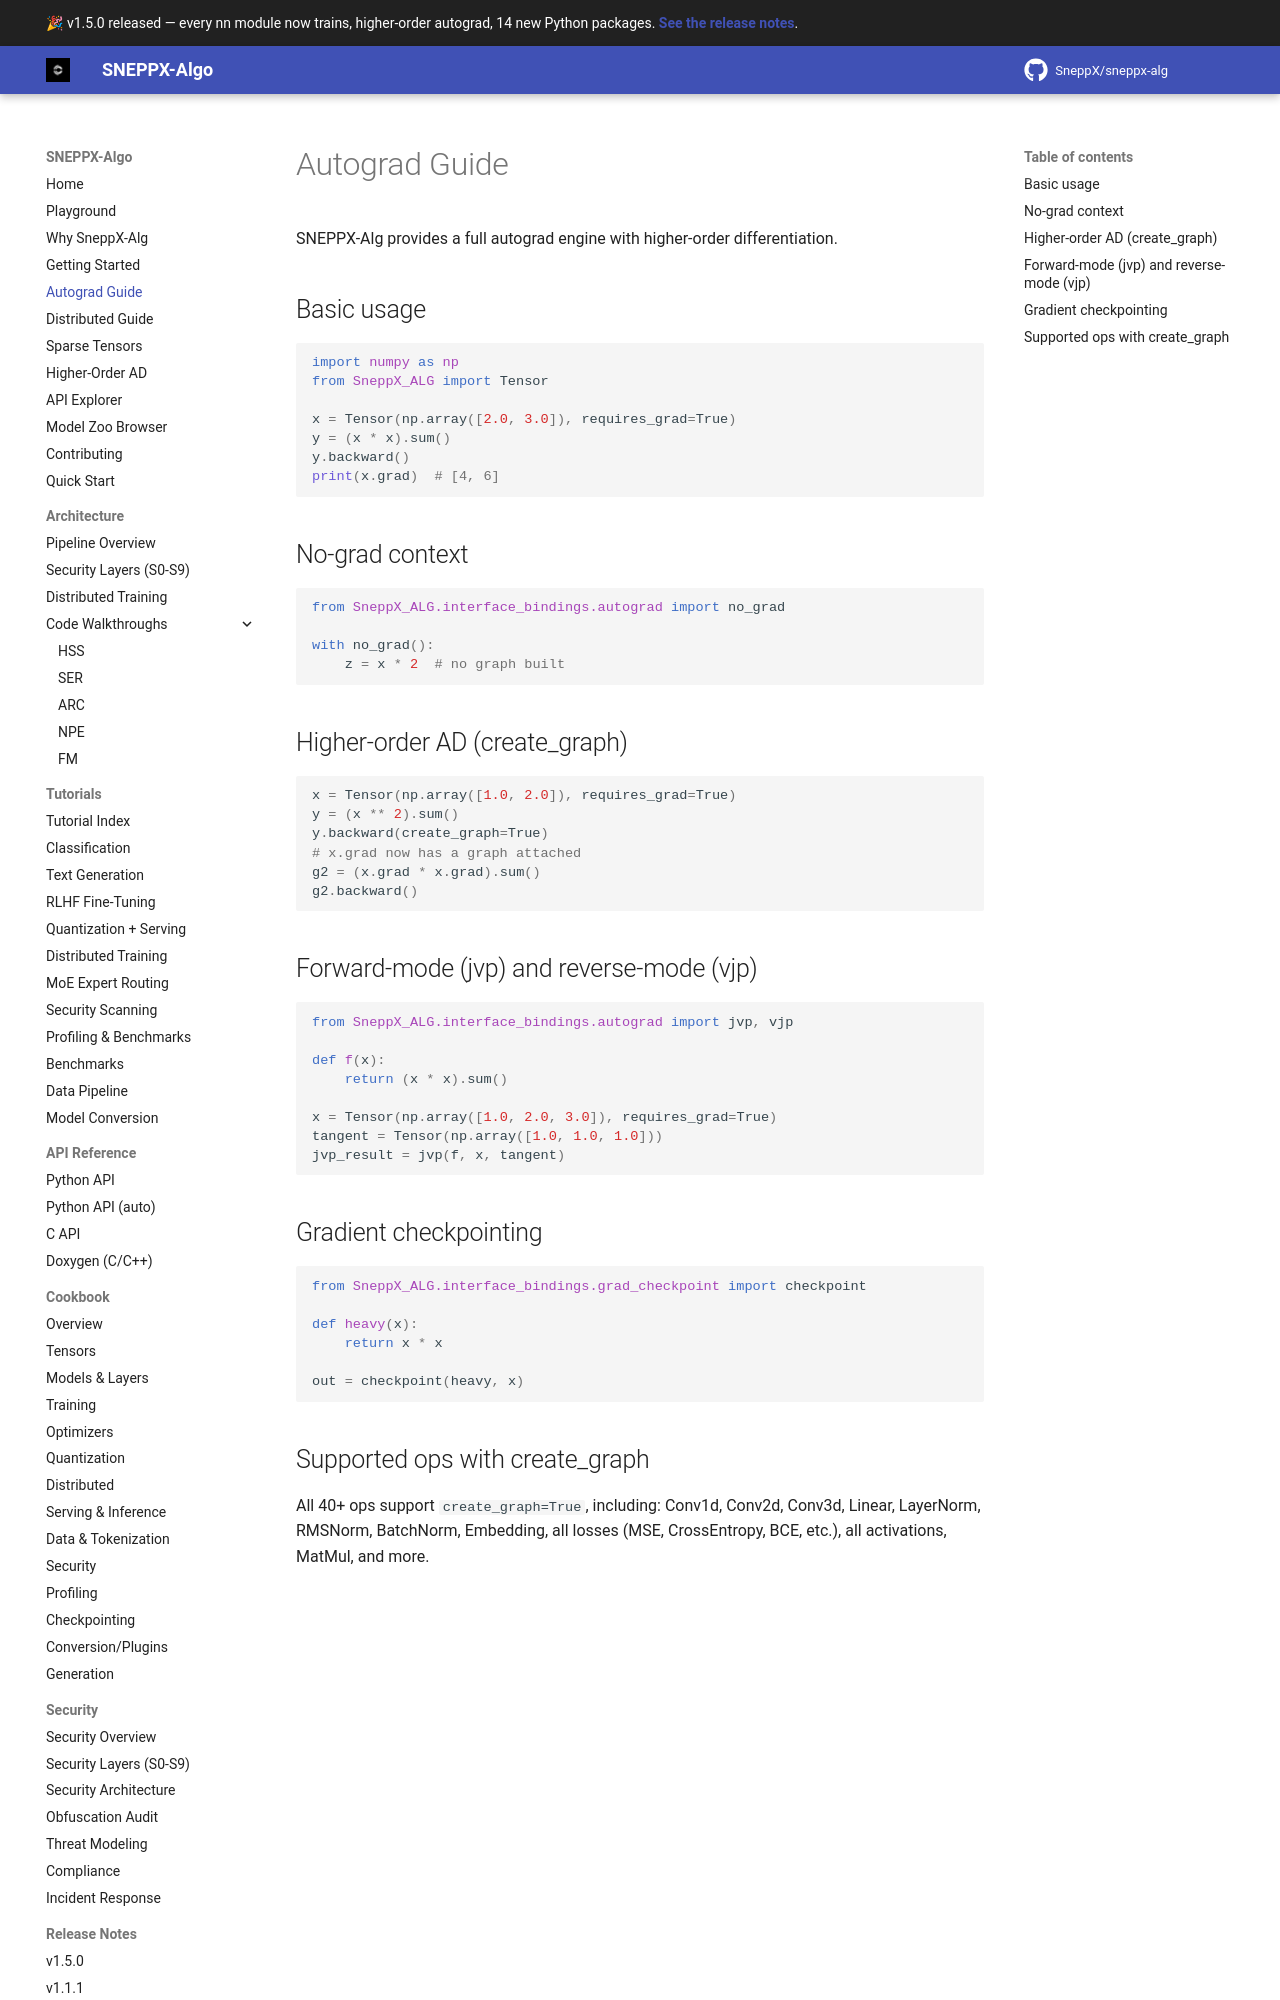

repository: SneppX/sneppx-alg · page: 1.5.0/autograd-guide/index.html · generator: mkdocs

---
description: "Learn reverse-mode automatic differentiation, selected higher-order derivatives, and current operator coverage limits in SneppX-ALG."
---

# Autograd Guide

SneppX-ALG provides reverse-mode automatic differentiation and selected
higher-order differentiation paths. Operator and backend coverage is still
evolving; the presence of an API does not imply parity with PyTorch or a
guarantee that every gradient path is validated.

!!! tip "See it happen"
    New to autograd? Start with the [Autograd visualizer](autograd-visualizer.md) —
    type a scalar expression and watch gradients flow backwards through the graph.

## Basic usage

```python
import numpy as np
from SneppX_ALG import Tensor

x = Tensor(np.array([2.0, 3.0]), requires_grad=True)
y = (x * x).sum()
y.backward()
print(x.grad)  # [4, 6]
```

## No-grad context

```python
from SneppX_ALG.interface_bindings.autograd import no_grad

with no_grad():
    z = x * 2  # no graph built
```

## Higher-order AD (create_graph)

```python
x = Tensor(np.array([1.0, 2.0]), requires_grad=True)
y = (x ** 2).sum()
y.backward(create_graph=True)
# x.grad now has a graph attached
g2 = (x.grad * x.grad).sum()
g2.backward()
```
